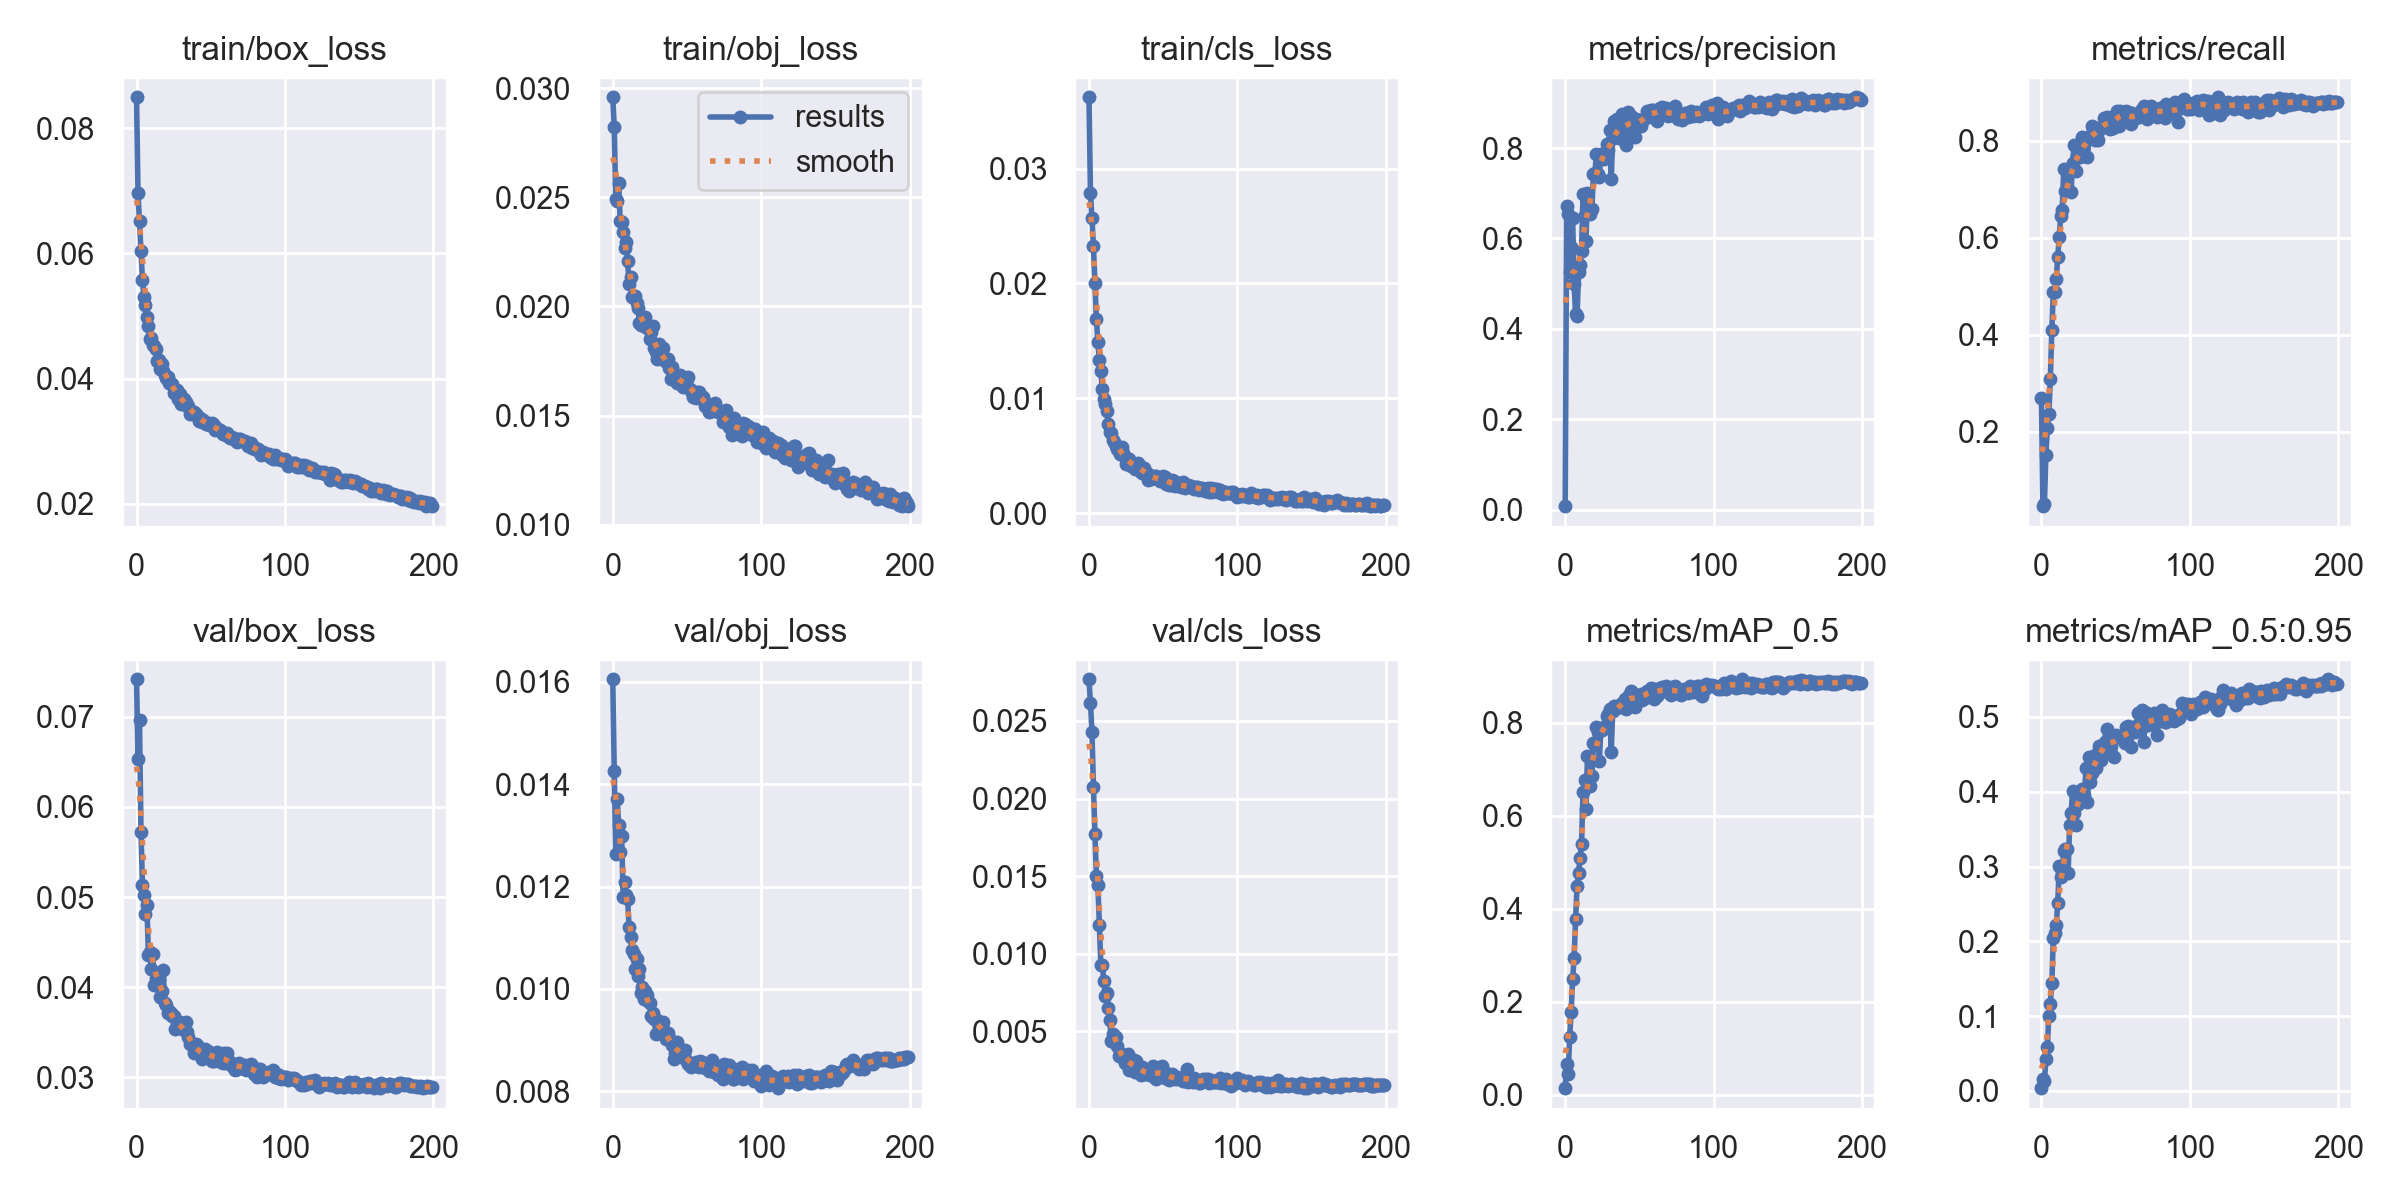

The data file committed next to this chart (first rows):
epoch, train/box_loss, train/obj_loss, train/cls_loss, metrics/precision, metrics/recall, metrics/mAP_0.5, metrics/mAP_0.5:0.95, val/box_loss, val/obj_loss, val/cls_loss, x/lr0, x/lr1, x/lr2
0, 0.08491, 0.02958, 0.03622, 0.008261, 0.2696, 0.01414, 0.003523, 0.07416, 0.01605, 0.02769, 0.07029, 0.003301, 0.003301
1, 0.06959, 0.02823, 0.02785, 0.6724, 0.04628, 0.06697, 0.016, 0.06531, 0.01425, 0.02614, 0.04026, 0.006601, 0.006601
2, 0.06511, 0.0249, 0.02569, 0.6541, 0.05105, 0.0454, 0.01261, 0.06964, 0.01263, 0.02428, 0.01019, 0.009869, 0.009869
3, 0.06032, 0.02481, 0.02322, 0.5267, 0.1526, 0.1236, 0.0426, 0.05722, 0.01371, 0.02076, 0.009851, 0.009851, 0.009851
4, 0.05578, 0.02564, 0.02003, 0.5817, 0.2072, 0.1776, 0.05875, 0.0513, 0.01321, 0.01775, 0.009851, 0.009851, 0.009851
5, 0.05309, 0.02392, 0.01689, 0.646, 0.2364, 0.2487, 0.09999, 0.05027, 0.01267, 0.015, 0.009802, 0.009802, 0.009802
6, 0.05172, 0.02386, 0.01488, 0.4984, 0.3091, 0.2933, 0.1166, 0.04809, 0.01299, 0.0144, 0.009753, 0.009753, 0.009753
7, 0.04976, 0.02343, 0.01335, 0.4324, 0.4092, 0.3779, 0.1436, 0.04908, 0.01179, 0.01183, 0.009703, 0.009703, 0.009703
8, 0.04834, 0.02269, 0.01239, 0.4294, 0.4882, 0.4501, 0.2048, 0.04356, 0.01209, 0.009276, 0.009654, 0.009654, 0.009654
9, 0.04635, 0.02296, 0.01077, 0.526, 0.4876, 0.476, 0.2116, 0.0439, 0.01184, 0.009243, 0.009604, 0.009604, 0.009604
10, 0.04655, 0.02208, 0.009952, 0.5421, 0.5146, 0.5103, 0.2224, 0.04203, 0.01175, 0.008255, 0.009555, 0.009555, 0.009555
11, 0.0454, 0.02101, 0.009503, 0.5733, 0.5608, 0.5387, 0.2507, 0.04373, 0.01121, 0.007267, 0.009505, 0.009505, 0.009505
12, 0.04518, 0.02135, 0.008906, 0.6984, 0.6017, 0.6514, 0.3004, 0.04023, 0.01102, 0.007453, 0.009456, 0.009456, 0.009456
13, 0.0447, 0.02041, 0.007742, 0.6518, 0.6441, 0.6765, 0.2864, 0.04098, 0.01076, 0.006468, 0.009406, 0.009406, 0.009406
14, 0.04284, 0.02047, 0.007046, 0.5949, 0.6573, 0.6151, 0.2928, 0.04092, 0.01069, 0.005745, 0.009357, 0.009357, 0.009357
15, 0.04301, 0.0205, 0.006935, 0.7004, 0.7409, 0.7298, 0.3206, 0.04094, 0.01039, 0.004381, 0.009307, 0.009307, 0.009307
16, 0.04158, 0.02014, 0.006345, 0.6663, 0.6964, 0.6811, 0.3237, 0.03895, 0.01058, 0.004843, 0.009258, 0.009258, 0.009258
17, 0.04226, 0.01991, 0.006189, 0.6533, 0.7001, 0.6637, 0.3238, 0.03953, 0.01025, 0.004588, 0.009208, 0.009208, 0.009208
18, 0.04125, 0.01924, 0.005869, 0.6663, 0.6991, 0.6857, 0.2913, 0.04189, 0.01039, 0.004635, 0.009158, 0.009158, 0.009158
19, 0.0406, 0.01913, 0.005591, 0.7419, 0.7431, 0.7557, 0.3556, 0.03823, 0.009924, 0.004077, 0.009109, 0.009109, 0.009109
20, 0.04002, 0.01933, 0.005417, 0.7449, 0.6944, 0.7528, 0.3723, 0.03802, 0.01004, 0.003407, 0.009059, 0.009059, 0.009059
21, 0.04029, 0.01912, 0.005163, 0.7869, 0.754, 0.7901, 0.4009, 0.03718, 0.009813, 0.00357, 0.00901, 0.00901, 0.00901
22, 0.03924, 0.01953, 0.005757, 0.7417, 0.7906, 0.7811, 0.3709, 0.03738, 0.009959, 0.003314, 0.00896, 0.00896, 0.00896
23, 0.03912, 0.01901, 0.00519, 0.7354, 0.7375, 0.717, 0.3557, 0.03715, 0.00988, 0.003283, 0.008911, 0.008911, 0.008911
24, 0.03908, 0.01906, 0.004879, 0.7878, 0.7675, 0.788, 0.3825, 0.03679, 0.009759, 0.002936, 0.008861, 0.008861, 0.008861
25, 0.03773, 0.01849, 0.004272, 0.7861, 0.7679, 0.7837, 0.3856, 0.03675, 0.009732, 0.003099, 0.008812, 0.008812, 0.008812
26, 0.03824, 0.01885, 0.004692, 0.776, 0.7668, 0.7904, 0.3942, 0.03535, 0.009474, 0.003557, 0.008762, 0.008762, 0.008762
27, 0.03814, 0.01909, 0.004699, 0.79, 0.8068, 0.7882, 0.4043, 0.03604, 0.009527, 0.002517, 0.008713, 0.008713, 0.008713
28, 0.03674, 0.0181, 0.00413, 0.8081, 0.781, 0.8147, 0.401, 0.03548, 0.009409, 0.002582, 0.008663, 0.008663, 0.008663
29, 0.03747, 0.01793, 0.004348, 0.7953, 0.7963, 0.8185, 0.3953, 0.03608, 0.00912, 0.003169, 0.008614, 0.008614, 0.008614
30, 0.03599, 0.01761, 0.004148, 0.8403, 0.8061, 0.8306, 0.4321, 0.0356, 0.009398, 0.003114, 0.008564, 0.008564, 0.008564
31, 0.03669, 0.01826, 0.003817, 0.7316, 0.7661, 0.738, 0.3866, 0.03566, 0.009188, 0.002359, 0.008515, 0.008515, 0.008515
32, 0.03665, 0.01782, 0.004166, 0.8232, 0.8034, 0.8264, 0.4461, 0.03521, 0.009168, 0.003069, 0.008466, 0.008466, 0.008466
33, 0.03632, 0.01772, 0.004401, 0.859, 0.8099, 0.8356, 0.4134, 0.03613, 0.009279, 0.002558, 0.008416, 0.008416, 0.008416
34, 0.03561, 0.01809, 0.004197, 0.832, 0.8294, 0.831, 0.425, 0.03501, 0.009353, 0.002657, 0.008367, 0.008367, 0.008367
35, 0.0356, 0.01749, 0.003551, 0.864, 0.8253, 0.8353, 0.4386, 0.03448, 0.009103, 0.002204, 0.008317, 0.008317, 0.008317
36, 0.03439, 0.01748, 0.003496, 0.8213, 0.8004, 0.8348, 0.4494, 0.03364, 0.009032, 0.002675, 0.008268, 0.008268, 0.008268
37, 0.03485, 0.01759, 0.003934, 0.8429, 0.825, 0.8352, 0.4323, 0.03374, 0.00914, 0.002344, 0.008218, 0.008218, 0.008218
38, 0.0345, 0.01717, 0.003551, 0.875, 0.8012, 0.8423, 0.4437, 0.03352, 0.009036, 0.002247, 0.008169, 0.008169, 0.008169
39, 0.03467, 0.01666, 0.003504, 0.8375, 0.8209, 0.8426, 0.4608, 0.03271, 0.008989, 0.002255, 0.008119, 0.008119, 0.008119
40, 0.03438, 0.01721, 0.002917, 0.8562, 0.8255, 0.8512, 0.4427, 0.0337, 0.008896, 0.002267, 0.00807, 0.00807, 0.00807
41, 0.03406, 0.01673, 0.003026, 0.8078, 0.8289, 0.829, 0.4511, 0.03353, 0.008635, 0.002172, 0.00802, 0.00802, 0.00802
42, 0.03326, 0.01677, 0.002936, 0.8801, 0.8469, 0.8495, 0.4626, 0.03256, 0.00875, 0.002254, 0.007971, 0.007971, 0.007971
43, 0.03365, 0.01649, 0.003044, 0.8472, 0.834, 0.8609, 0.4662, 0.03266, 0.008969, 0.002769, 0.007921, 0.007921, 0.007921
44, 0.03307, 0.0168, 0.003248, 0.8707, 0.849, 0.868, 0.4837, 0.03205, 0.008843, 0.002045, 0.007872, 0.007872, 0.007872
45, 0.03336, 0.01687, 0.003202, 0.8587, 0.837, 0.8643, 0.4718, 0.03258, 0.00879, 0.001934, 0.007822, 0.007822, 0.007822
46, 0.03286, 0.01645, 0.003059, 0.864, 0.8248, 0.8543, 0.4549, 0.03311, 0.008667, 0.002189, 0.007772, 0.007772, 0.007772
47, 0.03281, 0.01632, 0.003068, 0.8249, 0.8268, 0.8337, 0.4611, 0.0326, 0.008736, 0.002407, 0.007723, 0.007723, 0.007723
48, 0.03291, 0.01638, 0.002756, 0.8633, 0.826, 0.8512, 0.4731, 0.0329, 0.00874, 0.002426, 0.007673, 0.007673, 0.007673
49, 0.03259, 0.01652, 0.002788, 0.8583, 0.8417, 0.8489, 0.4465, 0.03263, 0.008814, 0.00276, 0.007624, 0.007624, 0.007624
50, 0.03264, 0.01667, 0.003214, 0.8614, 0.8541, 0.8562, 0.4755, 0.03265, 0.008601, 0.002451, 0.007574, 0.007574, 0.007574
51, 0.03287, 0.01674, 0.003151, 0.8486, 0.8602, 0.8621, 0.4735, 0.0318, 0.00854, 0.002013, 0.007525, 0.007525, 0.007525
52, 0.03257, 0.01623, 0.002519, 0.8596, 0.8307, 0.8493, 0.473, 0.03175, 0.008541, 0.002299, 0.007476, 0.007476, 0.007476
53, 0.03173, 0.01612, 0.002795, 0.8639, 0.86, 0.858, 0.4735, 0.03233, 0.008483, 0.001997, 0.007426, 0.007426, 0.007426
54, 0.0319, 0.01585, 0.002464, 0.8675, 0.8507, 0.8537, 0.473, 0.03277, 0.008488, 0.001862, 0.007377, 0.007377, 0.007377
55, 0.03192, 0.01606, 0.002421, 0.8822, 0.8571, 0.8684, 0.4762, 0.03188, 0.008544, 0.001898, 0.007327, 0.007327, 0.007327
56, 0.03174, 0.01579, 0.002863, 0.8682, 0.8536, 0.8664, 0.4657, 0.03221, 0.008567, 0.002214, 0.007278, 0.007278, 0.007278
57, 0.03155, 0.01608, 0.002827, 0.8769, 0.861, 0.8687, 0.4863, 0.03174, 0.008551, 0.002079, 0.007228, 0.007228, 0.007228
58, 0.03113, 0.01606, 0.002331, 0.8832, 0.8599, 0.8747, 0.488, 0.03162, 0.008474, 0.001933, 0.007178, 0.007178, 0.007178
59, 0.03122, 0.01589, 0.002432, 0.8844, 0.8396, 0.872, 0.4822, 0.03273, 0.00859, 0.002029, 0.007129, 0.007129, 0.007129
... 140 more rows
